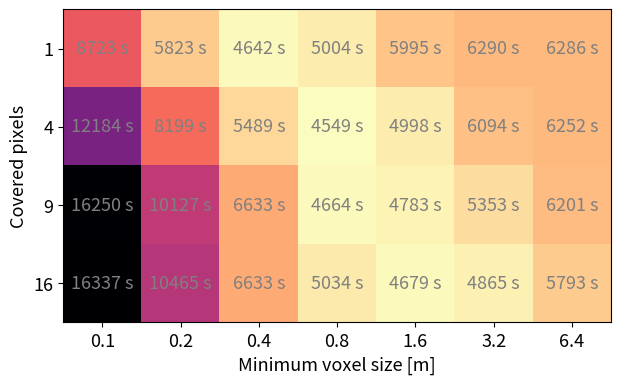

The script that saved this image: (Note: this script raises an exception after producing the figure.)
import matplotlib.pyplot as plt
import numpy as np

covered_pixels = [1, 4, 9, 16]
min_voxel_size = [0.1, 0.2, 0.4, 0.8, 1.6, 3.2, 6.4]




def output_heatmap(data, output_file, format):
    plt.rcParams.update({'font.size': 13})

    fig, ax = plt.subplots()
    im = ax.imshow(data, cmap="magma_r")

    # Show all ticks and label them with the respective list entries
    ax.set_yticks(np.arange(len(covered_pixels)), labels=covered_pixels)
    ax.set_xticks(np.arange(len(min_voxel_size)), labels=min_voxel_size)

    ax.set_xlabel("Minimum voxel size [m]")
    ax.set_ylabel("Covered pixels")

    # # Loop over data dimensions and create text annotations.
    for x in range(len(min_voxel_size)):
        for y in range(len(covered_pixels)):
            text = ax.text(x, y, format(data[y][x]),
                        ha="center", va="center", color="grey")

    fig.tight_layout()
    plt.savefig(output_file, dpi=500)
    plt.clf()

if __name__ == "__main__":
    render_durations = np.array([
        [8722.81, 12184.4, 16249.9, 16337.4],
        [5823.27, 8198.91, 10126.9, 10465.2],
        [4642.43, 5488.97, 6632.95, 6632.95],
        [5004.1, 4548.52, 4663.93, 5033.91],
        [5994.89, 4998.49, 4783.24, 4679.23],
        [6289.99, 6094.03, 5352.92, 4864.56],
        [6285.66, 6252.5, 6201.03, 5792.99]
    ])
    render_durations = render_durations.T
    output_heatmap(render_durations, "../img/results/render_durations.png", lambda v: f"{round(v)} s")

    flip_errors = np.array([
        [0.072899,	0.097151,	0.155666,	0.163013],
        [0.049363,	0.067785,	0.089264,	0.098614],
        [0.037218,	0.048444,	0.059006,	0.072069],
        [0.033212,	0.038192,	0.044895,	0.052216],
        [0.031505,	0.033758,	0.036825,	0.039874],
        [0.03135,	0.031642,	0.032921,	0.034517],
        [0.03135,	0.031359,	0.031521,	0.032148]
    ])
    flip_errors = flip_errors.T
    output_heatmap(flip_errors, "../img/results/flip_errors.png", lambda v: f"{round(v, 3)}")

    memory_usage = np.array([
        [25313394220,	15800181572,	13838601432,	13221115556],
        [33747325320,	17609198796,	14547503528,	13481128892],
        [75977933728,	28628064896,	19712652268,	15985333368],
        [2.51182E+11,	72522463720,	39657688724,	27540318764],
        [6.03393E+11,	2.29787E+11,	1.07193E+11,	66986445872],
        [6.38967E+11,	5.71435E+11,	3.41051E+11,	2.01218E+11],
        [6.38967E+11,	6.36826E+11,	6.13289E+11,	4.91033E+11]
    ])
    memory_usage /= 1e+9
    memory_usage = memory_usage.T
    output_heatmap(memory_usage, "../img/results/memory_usage.png", lambda v: f"{round(v)} GB")
